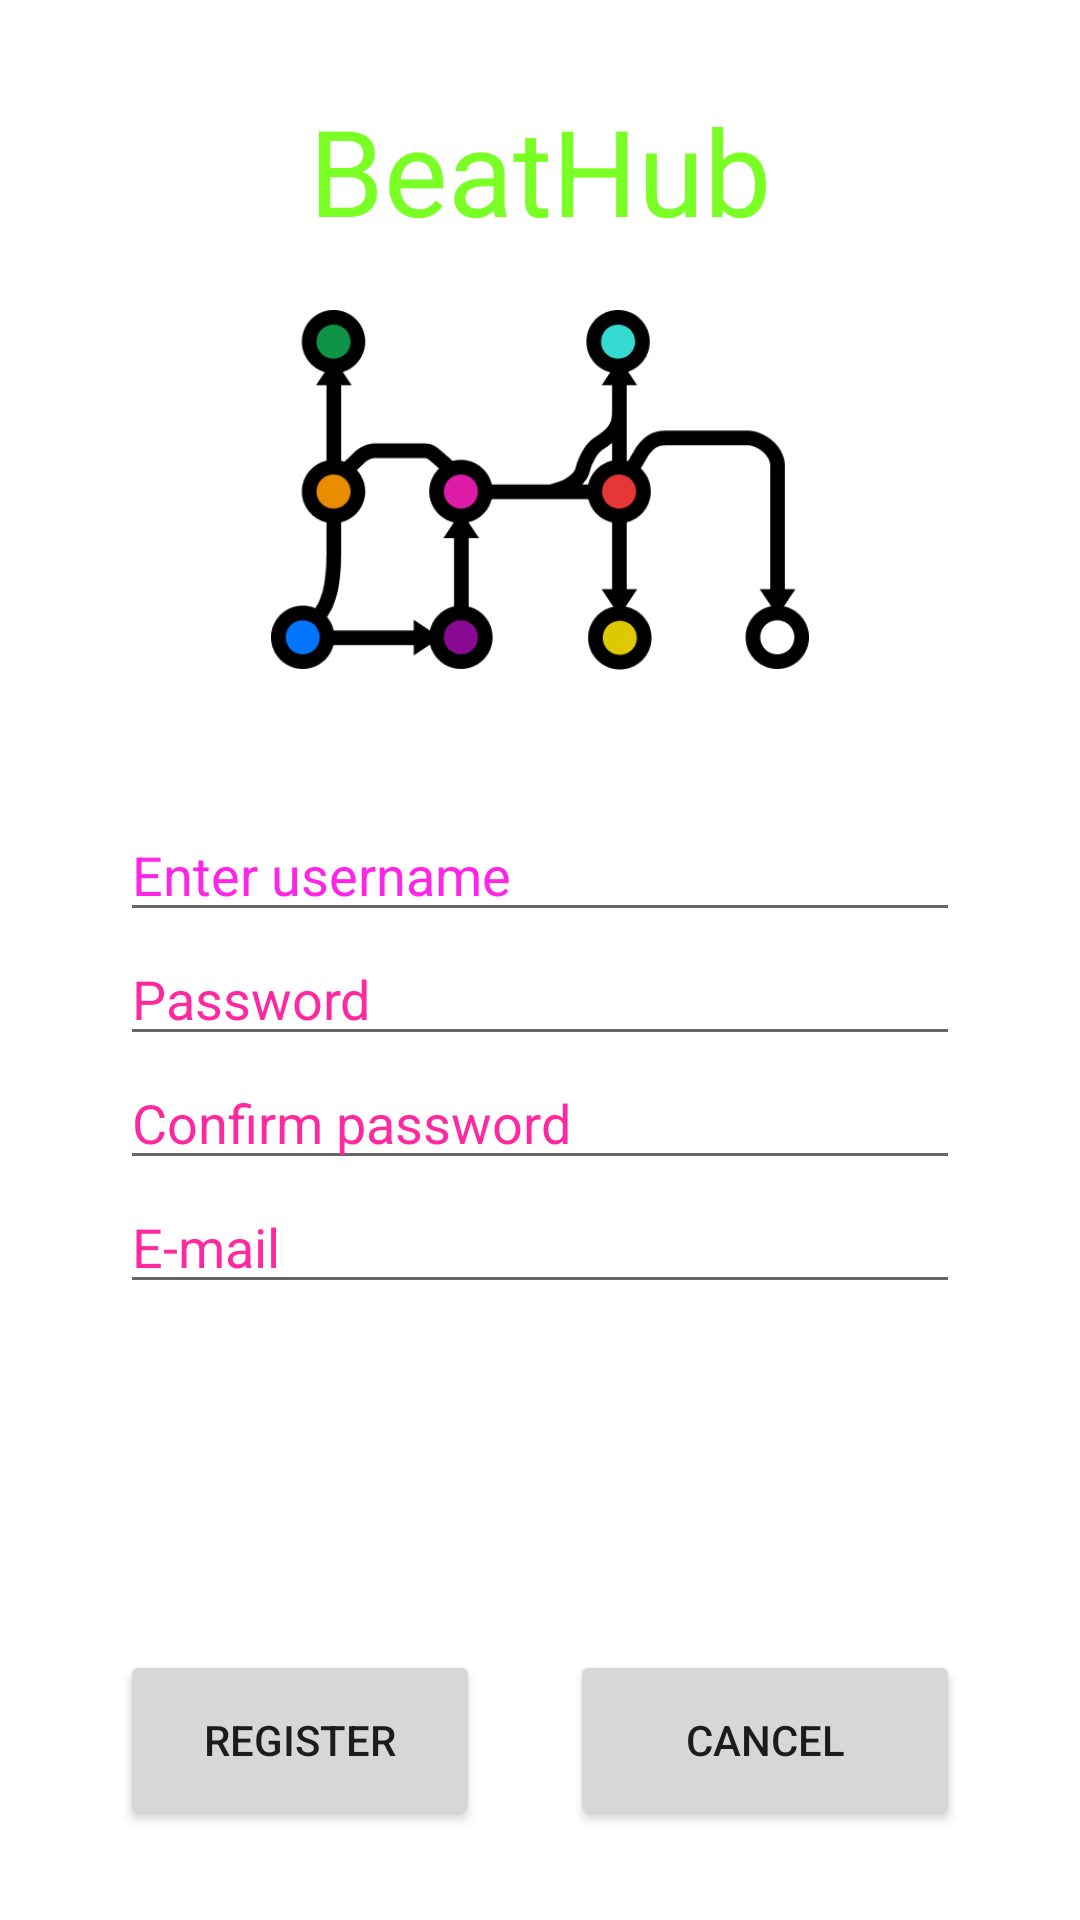

Reconstruct the res/layout file that produces this screen, plus the resources it refers to.
<!-- AndroidManifest.xml: application theme Theme.Beathubandroid -->
<!-- res/layout/register_activity.xml -->
<?xml version="1.0" encoding="utf-8"?>
<RelativeLayout
    xmlns:android="http://schemas.android.com/apk/res/android"
    xmlns:tools="http://schemas.android.com/tools"
    android:layout_width="match_parent"
    android:layout_height="match_parent"
    android:paddingVertical="30dp"
    android:paddingHorizontal="40dp"
    android:id="@+id/registerLayout">

    <TextView
        android:layout_width = "wrap_content"
        android:layout_height = "wrap_content"
        android:text = "BeatHub"
        android:id = "@+id/textView"
        android:layout_centerHorizontal = "true"
        android:textColor = "#ff7aff24"
        android:textSize = "40sp"
        android:paddingBottom="20dp"/>

    <EditText
        android:layout_width = "wrap_content"
        android:layout_height = "wrap_content"
        android:id = "@+id/etUsername"
        android:hint = "Enter username"
        android:focusable = "true"
        android:textColorHighlight = "#ff7eff15"
        android:textColorHint = "#ffff25e6"
        android:layout_marginTop = "46dp"
        android:layout_below = "@+id/imageView"
        android:layout_alignParentLeft = "true"
        android:layout_alignParentStart = "true"
        android:layout_alignParentRight = "true"
        android:layout_alignParentEnd = "true" />

    <ImageView
        android:layout_width="wrap_content"
        android:layout_height="120dp"
        android:id="@+id/imageView"
        android:src="@drawable/logo"
        android:layout_below="@+id/textView"
        android:layout_centerHorizontal="true" />

    <EditText
        android:layout_width="wrap_content"
        android:layout_height="wrap_content"
        android:inputType="textPassword"
        android:ems="10"
        android:id="@+id/etPassword"
        android:layout_below="@+id/etUsername"
        android:layout_alignParentLeft="true"
        android:layout_alignParentStart="true"
        android:layout_alignRight="@+id/etUsername"
        android:layout_alignEnd="@+id/etUsername"
        android:textColorHint="#ffff299f"
        android:hint="Password" />

    <EditText
        android:layout_width="wrap_content"
        android:layout_height="wrap_content"
        android:inputType="textPassword"
        android:ems="10"
        android:id="@+id/etConfirmPassword"
        android:layout_below="@+id/etPassword"
        android:layout_alignParentLeft="true"
        android:layout_alignParentStart="true"
        android:layout_alignRight="@+id/etUsername"
        android:layout_alignEnd="@+id/etUsername"
        android:textColorHint="#ffff299f"
        android:hint="Confirm password" />

    <EditText
        android:layout_width="wrap_content"
        android:layout_height="wrap_content"
        android:inputType="textEmailAddress"
        android:ems="10"
        android:id="@+id/etEmail"
        android:layout_below="@+id/etConfirmPassword"
        android:layout_alignParentLeft="true"
        android:layout_alignParentStart="true"
        android:layout_alignRight="@+id/etUsername"
        android:layout_alignEnd="@+id/etUsername"
        android:textColorHint="#ffff299f"
        android:hint="E-mail" />

    <Button
        android:id="@+id/btnRegisterSend"
        android:layout_width="120dp"
        android:layout_height="60dp"
        android:text="Register"
        android:layout_alignParentBottom="true" />

    <Button
        android:id="@+id/btnCancel"
        android:layout_width="130dp"
        android:layout_height="60dp"
        android:layout_alignParentBottom="true"
        android:layout_alignRight="@+id/etPassword"
        android:text="Cancel" />
</RelativeLayout>
<!-- resources referenced by this layout -->
<resources>
  <!-- drawable logo: png bitmap (drawable, 13286 bytes) -->
  <style name="Theme.Beathubandroid" parent="Theme.MaterialComponents.DayNight.NoActionBar">
  
          <item name="android:windowActionBar">false</item>
          <item name="android:windowNoTitle">true</item>
          <item name="android:windowFullscreen">true</item>
          
          <item name="colorPrimary">@color/purple_500</item>
          <item name="colorPrimaryVariant">@color/purple_700</item>
          <item name="colorOnPrimary">@color/white</item>
          
          <item name="colorSecondary">@color/teal_200</item>
          <item name="colorSecondaryVariant">@color/teal_700</item>
          <item name="colorOnSecondary">@color/black</item>
          
          <item name="android:statusBarColor" tools:targetApi="l">?attr/colorPrimaryVariant</item>
          
      </style>
  <color name="purple_500">#FF6200EE</color>
  <color name="purple_700">#FF3700B3</color>
  <color name="white">#FFFFFFFF</color>
  <color name="teal_200">#FF03DAC5</color>
  <color name="teal_700">#FF018786</color>
  <color name="black">#FF000000</color>
</resources>
